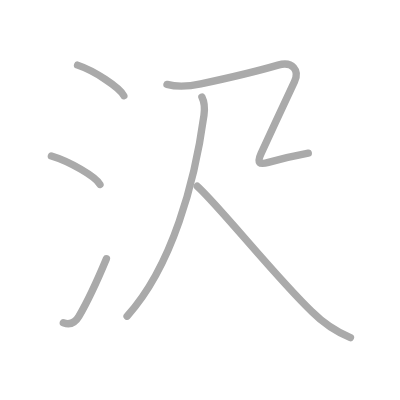
t = 0.00 s
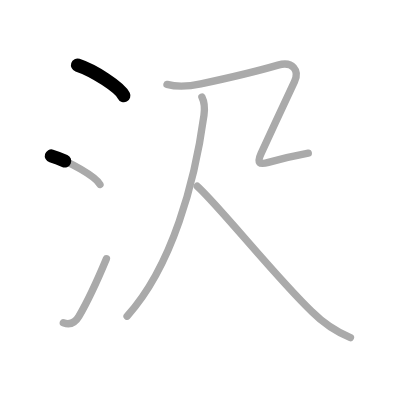
t = 1.25 s
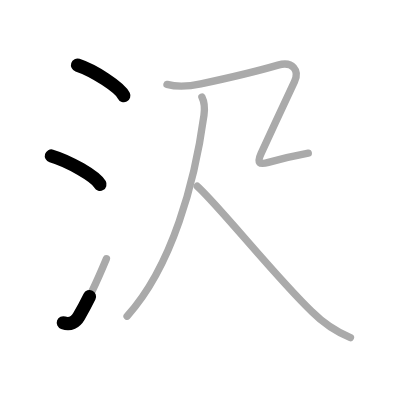
t = 2.50 s
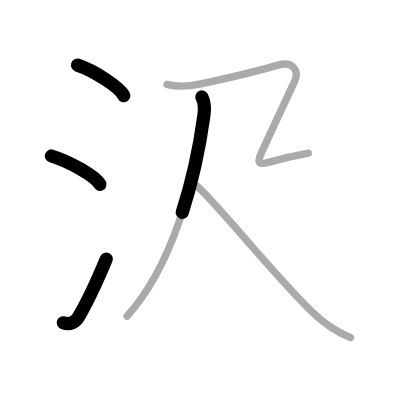
t = 3.50 s
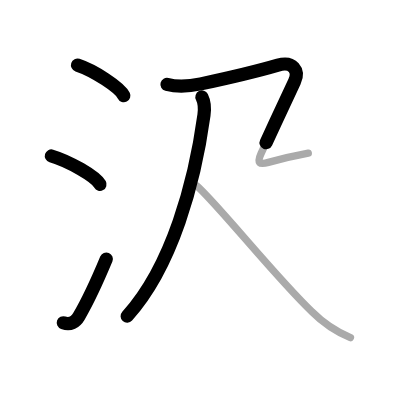
t = 4.75 s
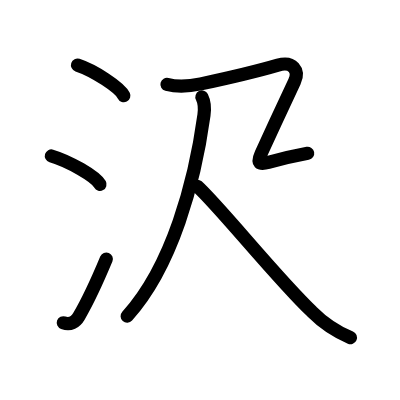
t = 6.00 s

The animated SVG that drew these frames (rendered in a browser with its animation timeline set to each time). Animation: 6 SMIL elements (animate=6); one cycle of 6.00 s.

<?xml version="1.0" standalone="no"?>
<!DOCTYPE svg PUBLIC "-//W3C//DTD SVG 1.1//EN"   "http://www.w3.org/Graphics/SVG/1.1/DTD/svg11.dtd">
<svg width="400px" height="400px"  version="1.1" xmlns="http://www.w3.org/2000/svg">
  <defs>
    <marker id="Triangle" viewBox="0 0 10 10" refX="0" refY="5" markerUnits="strokeWidth" markerWidth="3" style="stroke-opacity:0%;fill:#aaaaaa;" markerHeight="2" orient="auto">
      <path d="M 0 0 L 10 5 L 0 10 z" />
    </marker>
    
    <marker id="Arrow" viewBox="0 0 10 10" refX="5" refY="5" markerUnits="strokeWidth" markerWidth="1.8" style="stroke-opacity:0%;fill:#770000;" markerHeight="2" orient="auto">
      <path d="M 0 4 L 6 4 L 4 1 L 10 5 L 4 9 L 6 6 L 0 6 z" />
        <circle cx="5" cy="5" r="5" />
      </marker>
    
    <marker id="TriangleRed" viewBox="0 0 10 10" refX="0" refY="5" markerUnits="strokeWidth" markerWidth="3" style="stroke-opacity:0%;fill:#CC0000;" markerHeight="2" orient="auto">
      <path d="M 0 0 L 10 5 L 0 10 z" />
    </marker>
    
    <marker id="ArrowRed" viewBox="0 0 10 10" refX="5" refY="5" markerUnits="strokeWidth" markerWidth="1.8" style="stroke-opacity:0%;fill:#CC0000;" markerHeight="2" orient="auto">
      <path d="M 0 4 L 6 4 L 4 1 L 10 5 L 4 9 L 6 6 L 0 6 z" />
        <circle cx="5" cy="5" r="5" />
      </marker>
    
  </defs>
  
  <path style="fill:#ffffff; fill-opacity:100%; fill-rule:evenodd; stroke-width:0;" d="M 0 0 L 400px 0 L 400px 400px L 0 400px L 0 0" />

  <g transform="scale(3.6697247706422 3.6697247706422)">
<path style="fill:none; fill-opacity:0%; fill-rule:evenodd; stroke:#aaaaaa; stroke-opacity:100%; stroke-width: 1.5pt; stroke-linejoin:round; stroke-linecap:round;" d="M21.13 17.75c4.45 1.47 11.5 6.05 12.62 8.34"></path>
<path style="fill:none; fill-opacity:0%; fill-rule:evenodd; stroke:#aaaaaa; stroke-opacity:100%; stroke-width: 1.5pt; stroke-linejoin:round; stroke-linecap:round;" d="M14 42.5c4.77 1.41 12.06 5.55 13.25 7.75"></path>
<path style="fill:none; fill-opacity:0%; fill-rule:evenodd; stroke:#aaaaaa; stroke-opacity:100%; stroke-width: 1.5pt; stroke-linejoin:round; stroke-linecap:round;" d="M17.25 87.96c1.88 0.67 3.31-0.14 4.25-1.75c2.75-4.7 5-9.7 7.5-15.7"></path>
<path style="fill:none; fill-opacity:0%; fill-rule:evenodd; stroke:#aaaaaa; stroke-opacity:100%; stroke-width: 1.5pt; stroke-linejoin:round; stroke-linecap:round;" d="M55.02 26.43c0.73 1.45 0.84 2.92 0.56 4.95c-2.46 18-8.59 41.13-20.95 54.78"></path>
<path style="fill:none; fill-opacity:0%; fill-rule:evenodd; stroke:#aaaaaa; stroke-opacity:100%; stroke-width: 1.5pt; stroke-linejoin:round; stroke-linecap:round;" d="M45.5 23c3.17 0.84 6.17 0.51 9.22-0.14c6.4-1.36 15.03-3.36 21.03-5.11c4.02-1.17 5.93 1.47 4.5 4.5c-2 4.25-6.38 13.62-9.12 19.62c-1.21 2.65-0.46 3.05 2 2.38c5-1.38 6.88-1.75 10.88-2.5c2.7-0.51 3.67 0.9"></path>
<path style="fill:none; fill-opacity:0%; fill-rule:evenodd; stroke:#aaaaaa; stroke-opacity:100%; stroke-width: 1.5pt; stroke-linejoin:round; stroke-linecap:round;" d="M53.75 50.75c6.08 5.5 21.7 25.09 31.23 34.15c3.04 3.05 6.54 5.42 10.52 7.1"></path>

<path style="fill:none; fill-opacity:0%; fill-rule:evenodd; stroke:#000000; stroke-opacity:100%; stroke-width: 2.7pt; stroke-linejoin:round; stroke-linecap:round;" d="M21.13 17.75c4.45 1.47 11.5 6.05 12.62 8.34" pathLength="100" stroke-dashoffset="100" stroke-dasharray="100 105"><animate id="dashAnim1" attributeName="stroke-dashoffset" from="100" to="0" dur="1s" calcMode="linear" fill="freeze"/></path>
<path style="fill:none; fill-opacity:0%; fill-rule:evenodd; stroke:#000000; stroke-opacity:100%; stroke-width: 2.7pt; stroke-linejoin:round; stroke-linecap:round;" d="M14 42.5c4.77 1.41 12.06 5.55 13.25 7.75" pathLength="100" stroke-dashoffset="100" stroke-dasharray="100 105"><animate id="dashAnim2" attributeName="stroke-dashoffset" from="100" to="0" dur="1s" calcMode="linear" begin="dashAnim1.end" fill="freeze"/></path>
<path style="fill:none; fill-opacity:0%; fill-rule:evenodd; stroke:#000000; stroke-opacity:100%; stroke-width: 2.7pt; stroke-linejoin:round; stroke-linecap:round;" d="M17.25 87.96c1.88 0.67 3.31-0.14 4.25-1.75c2.75-4.7 5-9.7 7.5-15.7" pathLength="100" stroke-dashoffset="100" stroke-dasharray="100 105"><animate id="dashAnim3" attributeName="stroke-dashoffset" from="100" to="0" dur="1s" calcMode="linear" begin="dashAnim2.end" fill="freeze"/></path>
<path style="fill:none; fill-opacity:0%; fill-rule:evenodd; stroke:#000000; stroke-opacity:100%; stroke-width: 2.7pt; stroke-linejoin:round; stroke-linecap:round;" d="M55.02 26.43c0.73 1.45 0.84 2.92 0.56 4.95c-2.46 18-8.59 41.13-20.95 54.78" pathLength="100" stroke-dashoffset="100" stroke-dasharray="100 105"><animate id="dashAnim4" attributeName="stroke-dashoffset" from="100" to="0" dur="1s" calcMode="linear" begin="dashAnim3.end" fill="freeze"/></path>
<path style="fill:none; fill-opacity:0%; fill-rule:evenodd; stroke:#000000; stroke-opacity:100%; stroke-width: 2.7pt; stroke-linejoin:round; stroke-linecap:round;" d="M45.5 23c3.17 0.84 6.17 0.51 9.22-0.14c6.4-1.36 15.03-3.36 21.03-5.11c4.02-1.17 5.93 1.47 4.5 4.5c-2 4.25-6.38 13.62-9.12 19.62c-1.21 2.65-0.46 3.05 2 2.38c5-1.38 6.88-1.75 10.88-2.5c2.7-0.51 3.67 0.9" pathLength="100" stroke-dashoffset="100" stroke-dasharray="100 105"><animate id="dashAnim5" attributeName="stroke-dashoffset" from="100" to="0" dur="1s" calcMode="linear" begin="dashAnim4.end" fill="freeze"/></path>
<path style="fill:none; fill-opacity:0%; fill-rule:evenodd; stroke:#000000; stroke-opacity:100%; stroke-width: 2.7pt; stroke-linejoin:round; stroke-linecap:round;" d="M53.75 50.75c6.08 5.5 21.7 25.09 31.23 34.15c3.04 3.05 6.54 5.42 10.52 7.1" pathLength="100" stroke-dashoffset="100" stroke-dasharray="100 105"><animate id="dashAnim6" attributeName="stroke-dashoffset" from="100" to="0" dur="1s" calcMode="linear" begin="dashAnim5.end" fill="freeze"/></path>

</g>

</svg>  
          
